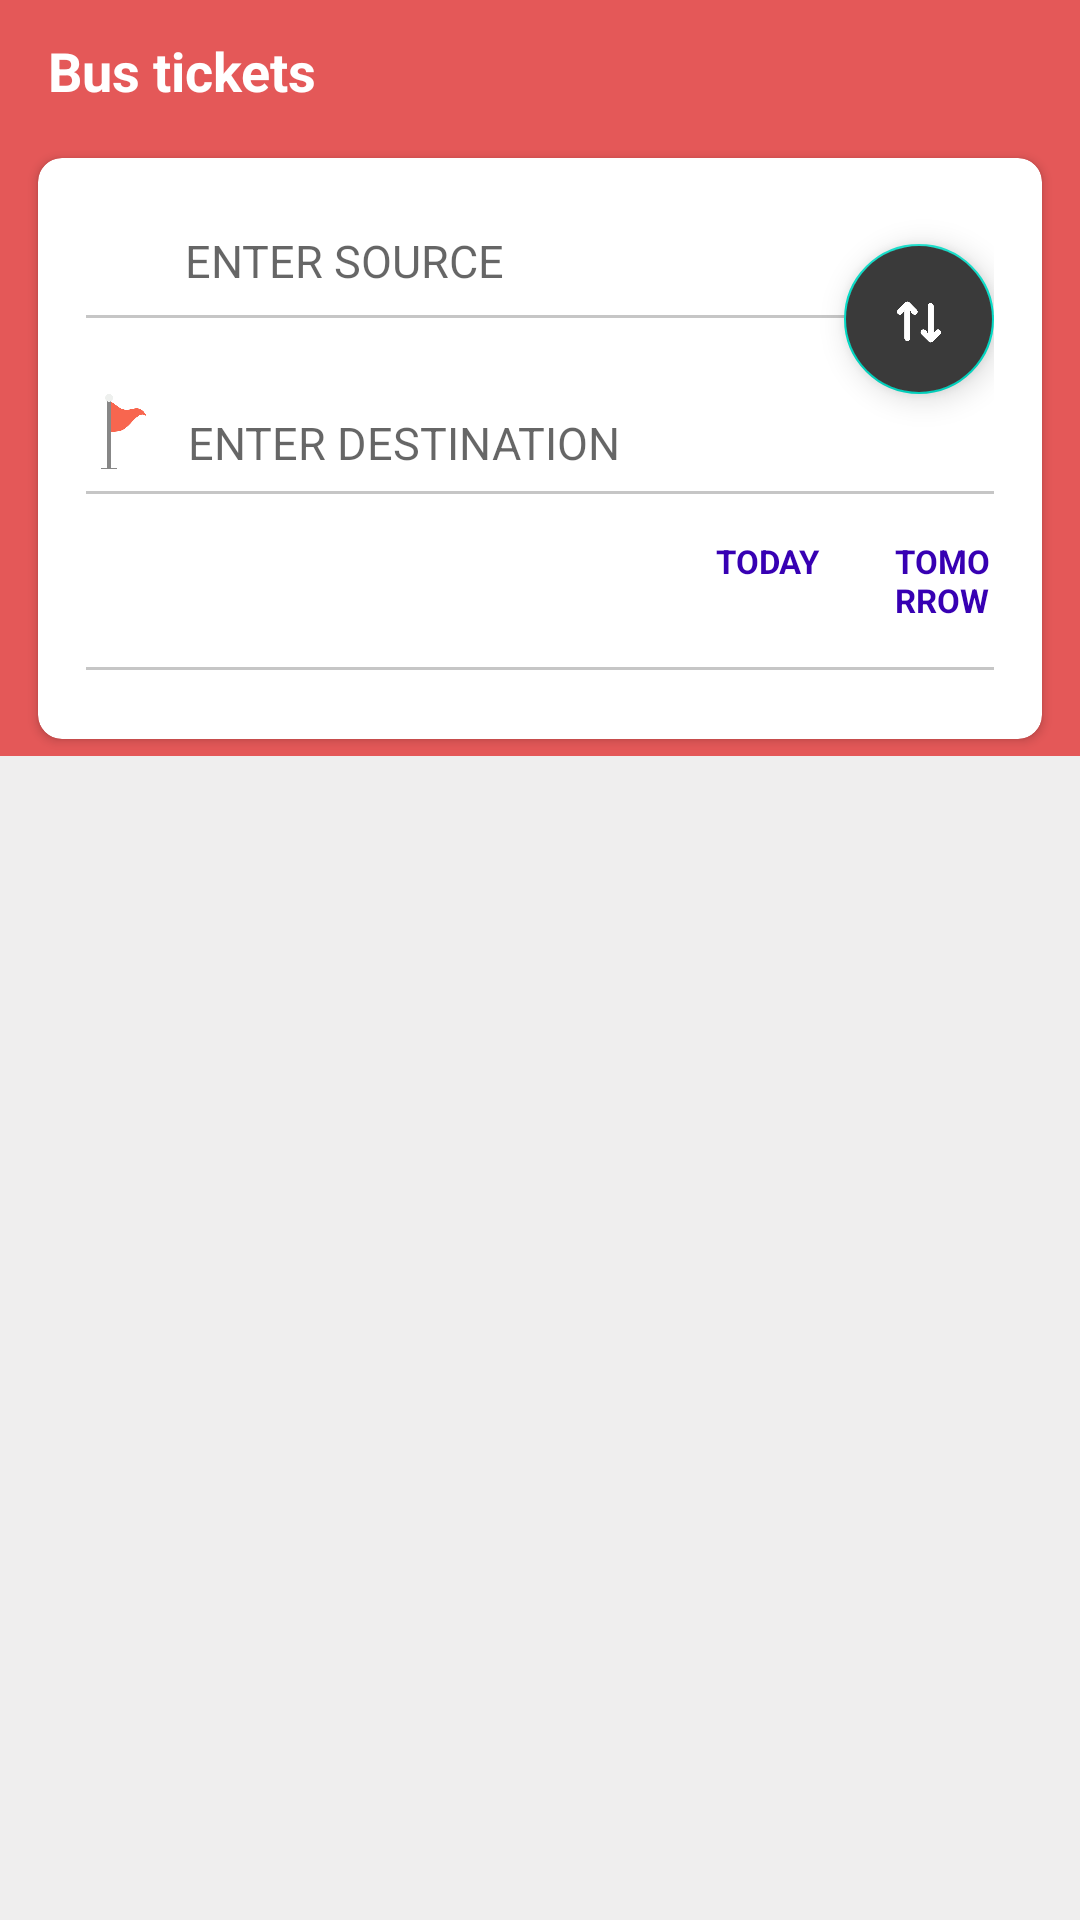

Android layout source for this screen:
<!-- AndroidManifest.xml: application theme Theme.RedBus -->
<!-- res/layout/fragment_home.xml -->
<?xml version="1.0" encoding="utf-8"?>
<LinearLayout xmlns:android="http://schemas.android.com/apk/res/android"
    xmlns:tools="http://schemas.android.com/tools"
    xmlns:app="http://schemas.android.com/apk/res-auto"
    android:orientation="vertical"
    android:layout_width="match_parent"
    android:layout_height="match_parent"
    tools:context=".ui.home.HomeFragment">

    <LinearLayout
        android:layout_width="match_parent"
        android:layout_height="0dp"
        android:layout_weight="0.65"
        android:background="@color/splash_red"
        android:orientation="vertical">

        <LinearLayout
            android:layout_width="match_parent"
            android:layout_height="0dp"
            android:layout_weight="0.23">

        <androidx.appcompat.widget.Toolbar
            android:layout_width="match_parent"
            android:layout_height="wrap_content"
            android:background="@color/splash_red">

            <androidx.appcompat.widget.AppCompatTextView
                android:layout_marginStart="8dp"
                android:layout_width="wrap_content"
                android:layout_height="wrap_content"
                android:text="@string/bus_tickets"
                android:textColor="@color/white"
                android:textStyle="bold"
                android:textSize="18sp"/>

            <ImageView
                android:layout_marginTop="15dp"
                android:layout_width="68dp"
                android:layout_height="40dp"
                android:src="@drawable/r_logo"
                android:layout_marginRight="8dp"
                android:layout_gravity="right"/>

        </androidx.appcompat.widget.Toolbar>

        </LinearLayout>

        <LinearLayout
            android:layout_width="match_parent"
            android:layout_height="0dp"
            android:layout_weight="1"
            android:orientation="vertical">

            <androidx.cardview.widget.CardView
                android:layout_width="match_parent"
                android:layout_height="wrap_content"
                android:layout_marginStart="8dp"
                android:layout_marginEnd="8dp"
                android:background="@color/white"
                app:cardUseCompatPadding="true"
                app:contentPadding="16dp"
                app:cardCornerRadius="8dp">

                <LinearLayout
                    android:layout_width="match_parent"
                    android:layout_height="match_parent"
                    android:orientation="vertical">

                    <LinearLayout
                        android:layout_width="match_parent"
                        android:layout_height="wrap_content">

                        <ImageView
                            android:layout_marginTop="5dp"
                            android:layout_width="20dp"
                            android:layout_height="20dp"
                            android:src="@drawable/source"/>

                        <androidx.appcompat.widget.AppCompatAutoCompleteTextView
                            android:id="@+id/txtSource"
                            android:layout_width="match_parent"
                            android:layout_height="wrap_content"
                            android:background="@color/trans"
                            android:layout_marginStart="5dp"
                            android:hint="@string/enter_source"
                            android:completionThreshold="1"
                            android:padding="8dp"
                            android:textSize="15sp"/>

                    </LinearLayout>

                    <View
                        android:layout_width="match_parent"
                        android:layout_height="1dp"
                        android:background="@color/grey"/>

                    <com.google.android.material.floatingactionbutton.FloatingActionButton
                        android:id="@+id/btnSwap"
                        android:layout_width="50dp"
                        android:layout_height="50dp"
                        android:layout_gravity="right"
                        android:layout_marginTop="-25dp"
                        android:backgroundTint="@color/light_black"
                        android:src="@drawable/swap"
                        android:scrollX="3dp"
                        android:scrollY="2dp"/>

                    <LinearLayout
                        android:layout_width="match_parent"
                        android:layout_height="wrap_content">

                        <ImageView
                            android:layout_width="25dp"
                            android:layout_height="25dp"
                            android:src="@drawable/dest"/>

                        <androidx.appcompat.widget.AppCompatAutoCompleteTextView
                            android:id="@+id/txtDest"
                            android:layout_width="match_parent"
                            android:layout_height="wrap_content"
                            android:background="@color/trans"
                            android:layout_marginStart="3dp"
                            android:padding="6dp"
                            android:completionThreshold="1"
                            android:hint="@string/enter_destination"
                            android:textSize="15sp"/>

                    </LinearLayout>

                    <View
                        android:layout_width="match_parent"
                        android:layout_height="1dp"
                        android:background="@color/grey"/>

                    <LinearLayout
                        android:layout_marginTop="15dp"
                        android:layout_marginBottom="15dp"
                        android:layout_width="match_parent"
                        android:layout_height="wrap_content"
                        android:orientation="horizontal">

                        <LinearLayout
                            android:layout_width="wrap_content"
                            android:layout_height="wrap_content">

                            <ImageView
                                android:layout_width="20dp"
                                android:layout_height="20dp"
                                android:src="@drawable/calendar"/>

                        </LinearLayout>

                        <LinearLayout
                            android:layout_width="match_parent"
                            android:layout_height="wrap_content"
                            android:orientation="horizontal"
                            android:layout_weight="1">

                        <androidx.appcompat.widget.AppCompatTextView
                            android:id="@+id/txtdate"
                            android:layout_marginStart="15dp"
                            android:layout_width="150dp"
                            android:textColor="@color/black"
                            android:textStyle="bold"
                            android:textSize="13dp"
                            android:layout_height="wrap_content"/>

                            <LinearLayout
                                android:layout_width="match_parent"
                                android:layout_height="wrap_content">

                                <androidx.appcompat.widget.AppCompatTextView
                                    android:id="@+id/txtToday"
                                    android:layout_marginStart="25dp"
                                    android:layout_width="wrap_content"
                                    android:text="@string/today"
                                    android:textSize="11sp"
                                    android:textAllCaps="true"
                                    android:textColor="@color/purple_700"
                                    android:textStyle="bold"
                                    android:layout_height="wrap_content"/>

                                <androidx.appcompat.widget.AppCompatTextView
                                    android:id="@+id/txtTom"
                                    android:layout_marginStart="25dp"
                                    android:layout_width="wrap_content"
                                    android:text="@string/tomorrow"
                                    android:textSize="11sp"
                                    android:textAllCaps="true"
                                    android:textColor="@color/purple_700"
                                    android:textStyle="bold"
                                    android:layout_height="wrap_content"/>

                            </LinearLayout>

                        </LinearLayout>

                    </LinearLayout>

                    <View
                        android:layout_width="match_parent"
                        android:layout_height="1dp"
                        android:background="@color/grey"/>

                    <Button
                        android:id="@+id/btnSearch"
                        android:layout_width="match_parent"
                        android:layout_height="match_parent"
                        android:layout_marginTop="20dp"
                        android:text="@string/search"
                        android:textAllCaps="true"
                        android:textStyle="bold"
                        android:backgroundTint="@color/splash_red"/>

                </LinearLayout>

            </androidx.cardview.widget.CardView>

        </LinearLayout>

    </LinearLayout>

    <LinearLayout
        android:layout_width="match_parent"
        android:layout_height="0dp"
        android:layout_weight="1"
        android:background="@color/offwhite">

    </LinearLayout>



</LinearLayout>
<!-- resources referenced by this layout -->
<resources>
  <color name="black">#FF000000</color>
  <color name="grey">#818E8E8E</color>
  <color name="light_black">#3A3A3A</color>
  <color name="offwhite">#EFEEEE</color>
  <color name="purple_700">#FF3700B3</color>
  <color name="splash_red">#E45858</color>
  <color name="trans">#00000000</color>
  <color name="white">#FFFFFFFF</color>
  <!-- drawable dest: png bitmap (drawable, 6610 bytes) -->
  <!-- drawable swap: png bitmap (drawable, 6979 bytes) -->
  <string name="bus_tickets">Bus tickets</string>
  <string name="enter_destination">ENTER DESTINATION</string>
  <string name="enter_source">ENTER SOURCE</string>
  <string name="search">search</string>
  <string name="today">today</string>
  <string name="tomorrow">tomorrow</string>
  <style name="Theme.RedBus" parent="Theme.MaterialComponents.DayNight.DarkActionBar">
          
          <item name="colorPrimary">@color/purple_500</item>
          <item name="colorPrimaryVariant">@color/purple_700</item>
          <item name="colorOnPrimary">@color/white</item>
          
          <item name="colorSecondary">@color/teal_200</item>
          <item name="colorSecondaryVariant">@color/teal_700</item>
          <item name="colorOnSecondary">@color/white</item>
          
          <item name="android:statusBarColor" tools:targetApi="l">@color/splash_red</item>
          
      </style>
  <color name="purple_500">#FF6200EE</color>
  <color name="teal_200">#FF03DAC5</color>
  <color name="teal_700">#FF018786</color>
</resources>
